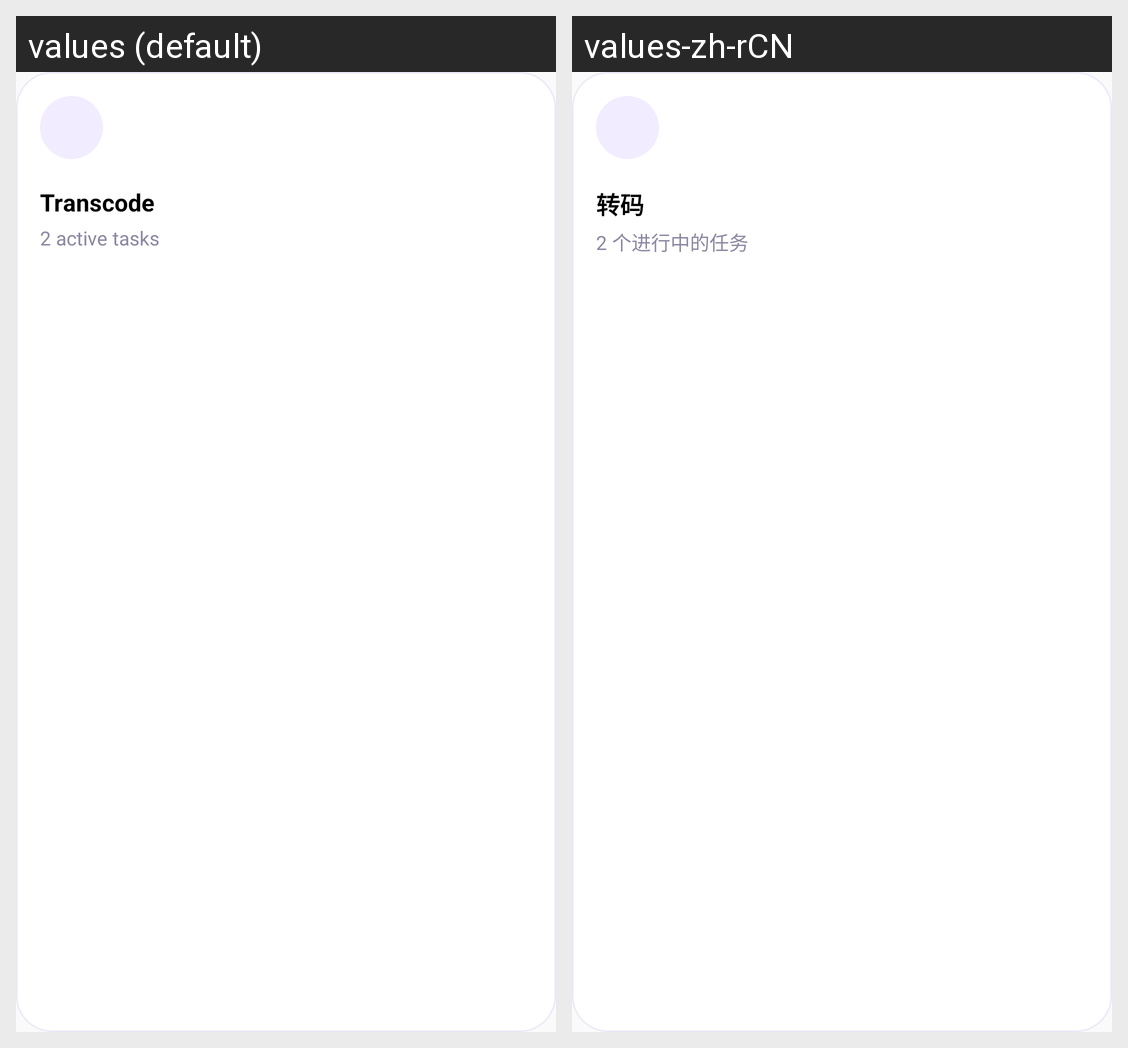

Locale-by-locale string values for the Android screen shown in this grid:
Android screen res/layout/include_my_quick_card_transcode.xml rendered under 2 locales, left to right: values (default), values-zh-rCN. Device: Nexus 5 (rendered at 1080×1920; each locale shown at half size, 540×960, under a caption strip naming it); theme Theme.FlexMusicPlayer.
Strings drawn on this screen, with the default value and each locale's value (text and hints the layout hard-codes, and strings that could not be matched under every locale, appear in the picture but are not listed):

main_page_transcode
  values: Transcode
  values-zh-rCN: 转码

my_transcode_meta
  values: 2 active tasks
  values-zh-rCN: 2 个进行中的任务
